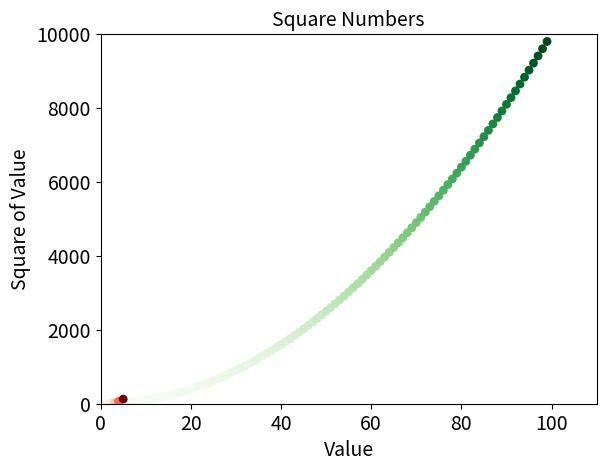

Here is the Python script that generated this plot:
"""
Representando os quadrados e os cubos de uma lista numerica usando pontos
"""

import matplotlib.pyplot as plt

x_values = list(range(1, 100))
y_values = [n**2 for n in x_values]

plt.scatter(x_values, y_values, c=y_values, cmap=plt.cm.Greens, edgecolors="none", s=40)

# Define o titulo do grafico e nomeia os eixos
plt.title("Square Numbers", fontsize=14)
plt.xlabel("Value", fontsize=14)
plt.ylabel("Square of Value", fontsize=14)

# Define o tamanho dos rótulos das marcações
plt.tick_params(axis='both', which='major', labelsize=14)

# Define o intervalo para cada eixo
plt.axis([0, 110, 0, 10000])

plt.savefig('square_plot.png')
plt.savefig('square_plot2.png', bbox_inches='tight')
plt.show()

plt.scatter([1, 2, 3, 4, 5], [n**3 for n in range(1, 6)], c=([n**3 for n in range(1, 6)]), cmap=plt.cm.Reds,  edgecolors="none", s=40)
plt.show()